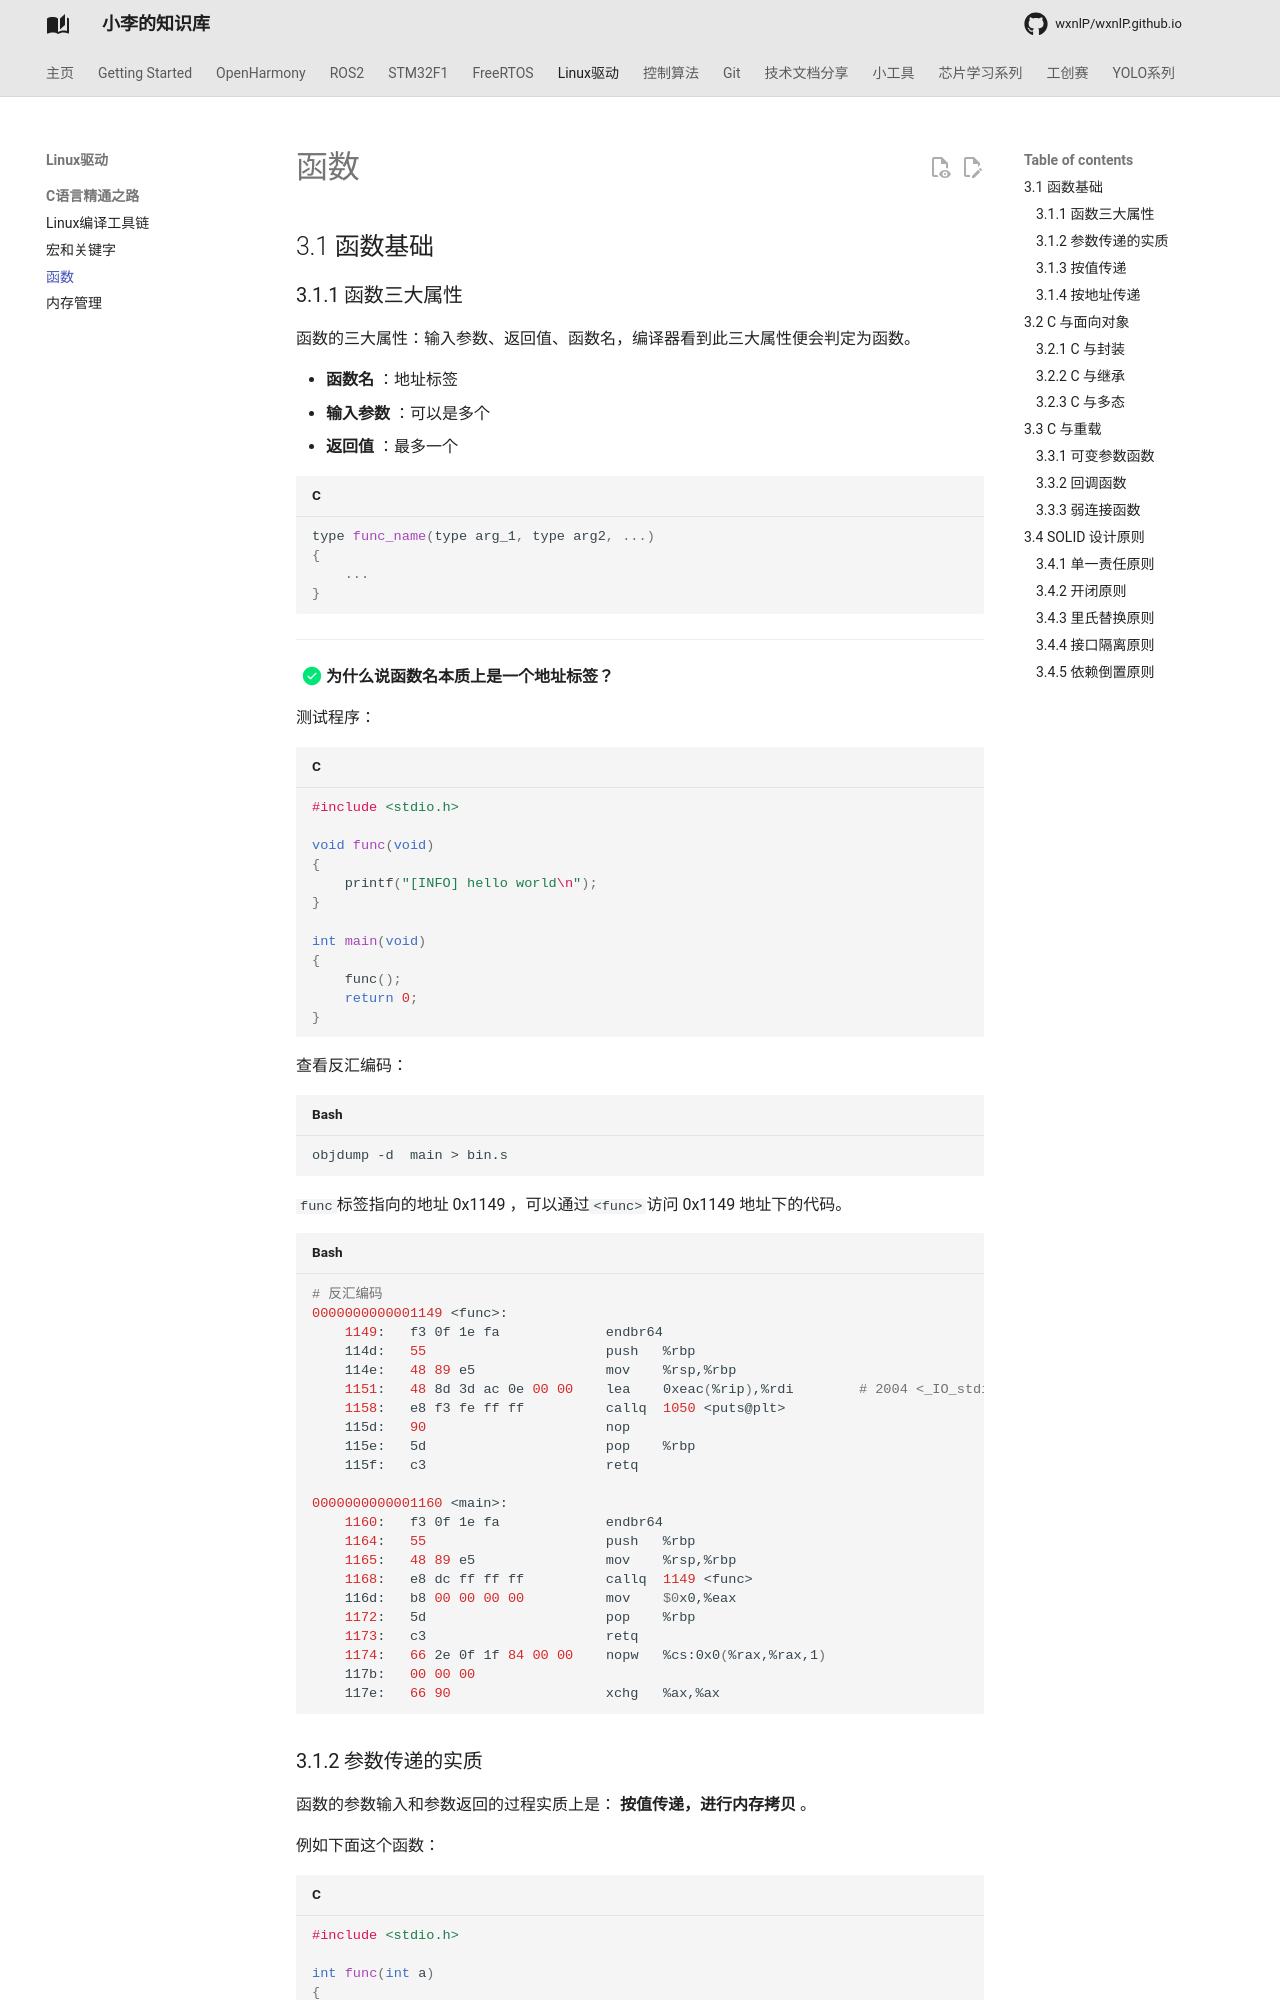

repository: wxnlP/wxnlP.github.io · page: study/Linux/3.函数/index.html · generator: mkdocs

## 3.1 函数基础

### 3.1.1 函数三大属性
 函数的三大属性：输入参数、返回值、函数名，编译器看到此三大属性便会判定为函数。

+ **函数名** ：地址标签
+ **输入参数** ：可以是多个
+ **返回值** ：最多一个

```c
type func_name(type arg_1, type arg2, ...)
{
    ...
}
```

---

- [x] **为什么说函数名本质上是一个地址标签？**

测试程序：

```c
#include <stdio.h>

void func(void)
{
    printf("[INFO] hello world\n");
}

int main(void)
{
    func();
    return 0;
}
```

查看反汇编码：

```shell
objdump -d  main > bin.s
```

`func`标签指向的地址 0x1149 ，可以通过`<func>`访问 0x1149 地址下的代码。

```shell
# 反汇编码
0000000000001149 <func>:
    1149:   f3 0f 1e fa             endbr64 
    114d:   55                      push   %rbp
    114e:   48 89 e5                mov    %rsp,%rbp
    1151:   48 8d 3d ac 0e 00 00    lea    0xeac(%rip),%rdi        # 2004 <_IO_stdin_used+0x4>
    1158:   e8 f3 fe ff ff          callq  1050 <puts@plt>
    115d:   90                      nop
    115e:   5d                      pop    %rbp
    115f:   c3                      retq 

0000000000001160 <main>:
    1160:   f3 0f 1e fa             endbr64 
    1164:   55                      push   %rbp
    1165:   48 89 e5                mov    %rsp,%rbp
    1168:   e8 dc ff ff ff          callq  1149 <func>
    116d:   b8 00 00 00 00          mov    $0x0,%eax
    1172:   5d                      pop    %rbp
    1173:   c3                      retq   
    1174:   66 2e 0f 1f 84 00 00    nopw   %cs:0x0(%rax,%rax,1)
    117b:   00 00 00 
    117e:   66 90                   xchg   %ax,%ax
```
